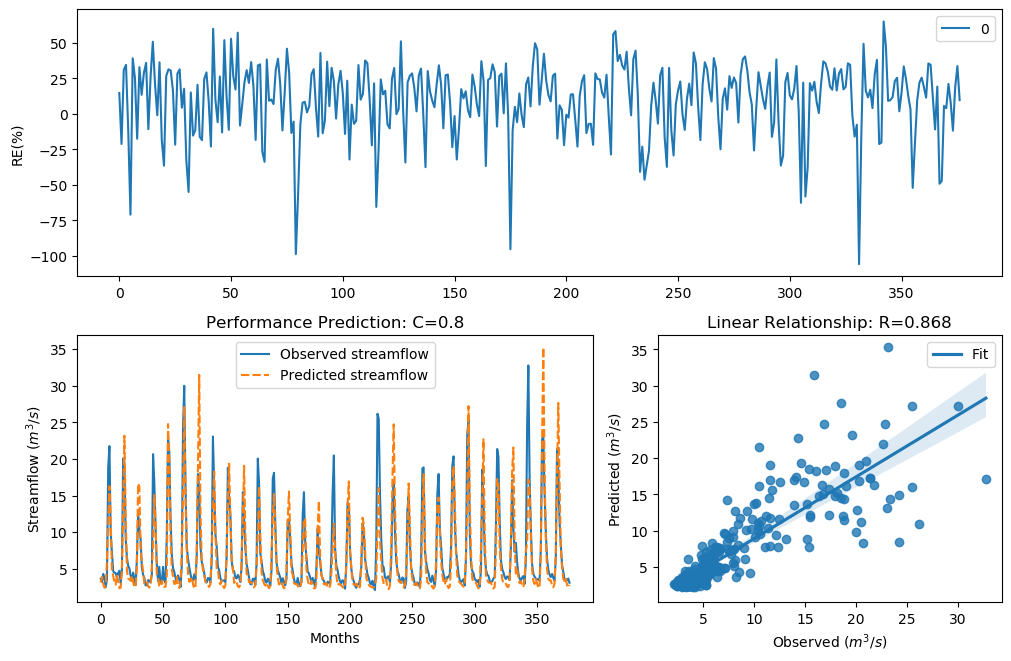

The table this chart was drawn from, first rows:
y_true, y_pred, y_true_scaled, y_pred_scaled
3.63, 3.096, -0.29, -0.4774
3.21, 3.89, -0.4343, -0.2103
4.29, 2.963, -0.09927, -0.53
3.67, 2.404, -0.2773, -0.787
2.46, 2.742, -0.758, -0.6239
3.54, 6.051, -0.3192, 0.2753
18.82, 11.46, 1.354, 0.9097
21.76, 16.28, 1.476, 1.228
9.83, 11.55, 0.7643, 0.9174
7.16, 4.805, 0.4499, 0.02694
4.67, 4.042, -0.004613, -0.1665
4.44, 3.16, -0.06076, -0.4529
4.4, 2.821, -0.07088, -0.5894
3.83, 4.242, -0.2281, -0.1119
4.42, 3.263, -0.0658, -0.4148
4.72, 2.323, 0.007159, -0.8299
3.03, 2.405, -0.5031, -0.7861
4.87, 4.918, 0.04161, 0.05231
20.07, 12.78, 1.408, 1.011
19.62, 23.18, 1.389, 1.528
9.33, 12.74, 0.7138, 1.008
6.56, 4.811, 0.3597, 0.0283
5.37, 3.684, 0.1479, -0.2728
5.07, 3.523, 0.08563, -0.3247
4.02, 3.356, -0.1728, -0.3816
3.34, 4.063, -0.3873, -0.1606
4.47, 3.203, -0.05324, -0.4368
3.61, 2.477, -0.2964, -0.7495
2.75, 2.63, -0.6205, -0.6752
6.28, 5.167, 0.3143, 0.1063
12.55, 16.66, 0.9944, 1.248
10.44, 16.18, 0.822, 1.223
9.01, 7.65, 0.6798, 0.5172
5.12, 5.904, 0.09631, 0.2492
4.16, 4.633, -0.134, -0.01338
3.72, 2.958, -0.2617, -0.5321
2.73, 3.17, -0.6294, -0.449
2.73, 3.234, -0.6294, -0.4253
3.43, 2.591, -0.3561, -0.6938
3.4, 2.407, -0.3664, -0.7851
3.1, 2.824, -0.4758, -0.5881
4.17, 5.13, -0.1312, 0.09839
20.66, 8.287, 1.432, 0.5973
16.78, 15.09, 1.255, 1.161
10.67, 11.29, 0.8427, 0.8964
5.59, 4.117, 0.1911, -0.1458
3.31, 3.743, -0.398, -0.2546
5.26, 2.53, 0.1256, -0.7231
3.05, 2.678, -0.4952, -0.6529
3.04, 3.382, -0.4992, -0.3726
5.26, 2.476, 0.1256, -0.7499
3.41, 2.51, -0.3629, -0.7328
3.07, 2.543, -0.4874, -0.7168
9.62, 4.119, 0.7435, -0.1453
22.89, 24.77, 1.518, 1.582
21.04, 19.66, 1.448, 1.391
12.14, 9.44, 0.9637, 0.7252
7, 4.845, 0.4268, 0.03606
5.08, 3.972, 0.08777, -0.1863
4.58, 2.909, -0.02618, -0.5524
... 317 more rows
